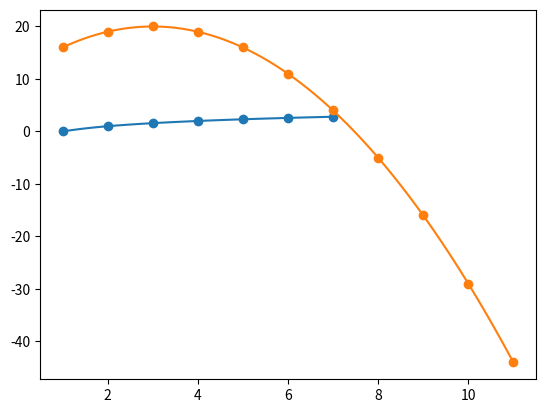

This chart was generated by the following Python code:
# -*- coding: utf-8 -*-
"""
Created on Fri Oct 27 21:12:09 2017

[redacted]
"""

import numpy as np
import matplotlib.pyplot as plt


def lglr(X,y):
    """
    ### X格式要求
        传入的X为numpy.ndarray格式
    """
    aa=X.reshape([-1,1])-X
    fenmu=[]
    for i in range(aa.shape[1]):
        fenmu.append(aa[i][aa[i]!=0].prod())
    def result(x):
        """
        ### x格式要求
        x可以是int型，也可以为数组或者numpy.ndarray
        """
        if type(x)==int:
            x=[x]
        re=[]
        for xx in x:
            res=0
            for i in range(aa.shape[1]):
                ca=(xx-X)
                res+=np.r_[ca[:i],ca[i+1:]].prod()/fenmu[i]*y[i]
            re.append(res)
        return np.array(re)
    return result

    
X=np.arange(1,8)
y=np.log2(X)
lg=lglr(X,y)
x=np.arange(X.min(),X.max()+0.1,0.1)
yy=lg(x)
plt.scatter(X,y)
plt.plot(x,yy)
plt.show()


X=np.arange(1,12)
y=-(X-3)**2+20
lg=lglr(X,y)
x=np.arange(X.min(),X.max()+0.1,0.1)
yy=lg(x)
plt.scatter(X,y)
plt.plot(x,yy)
plt.show()

